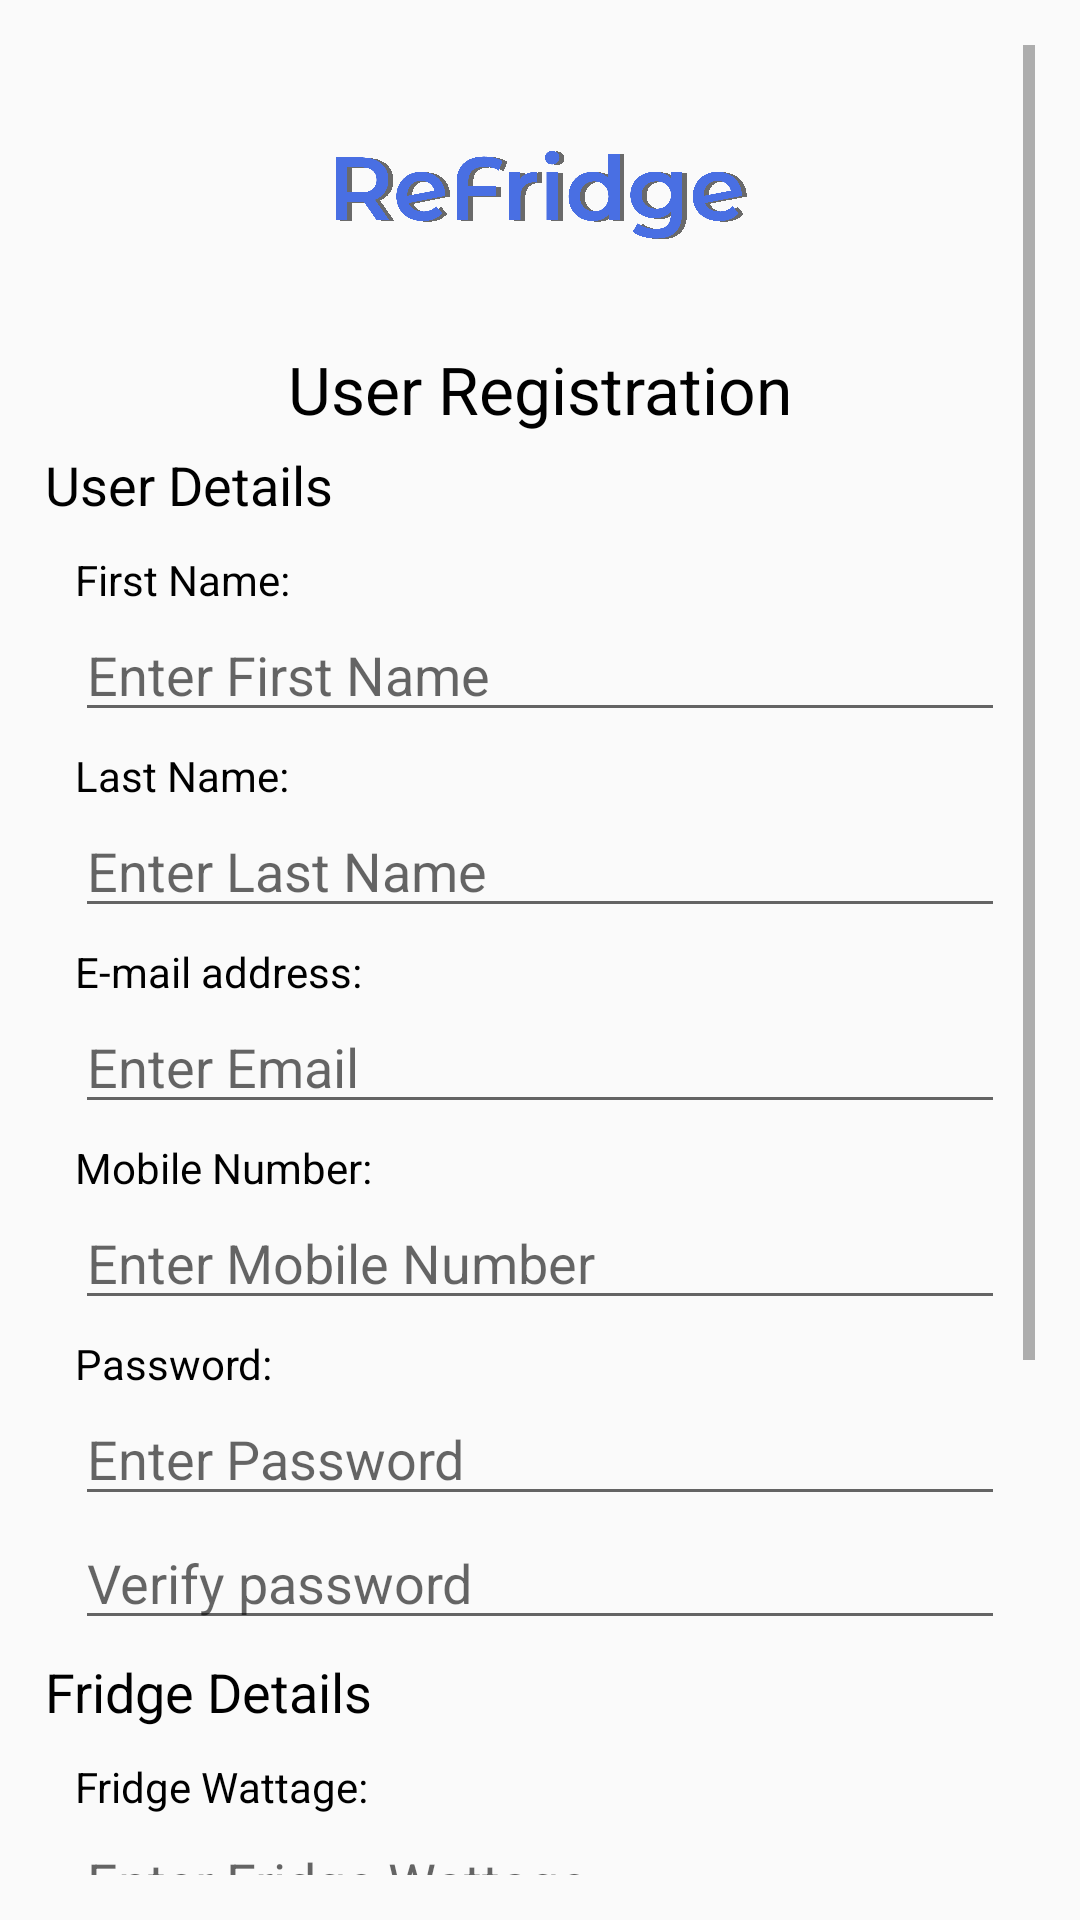

Produce the Android XML layout that renders to this screen, including the resource entries it uses.
<!-- AndroidManifest.xml: application theme AppTheme -->
<!-- res/layout/activity_login.xml -->
<?xml version="1.0" encoding="utf-8"?>
<androidx.constraintlayout.widget.ConstraintLayout xmlns:android="http://schemas.android.com/apk/res/android"
    xmlns:app="http://schemas.android.com/apk/res-auto"
    xmlns:tools="http://schemas.android.com/tools"
    android:layout_width="match_parent"
    android:layout_height="match_parent"
    android:padding="15dp"
    tools:context=".LoginActivity">

    <ScrollView
        android:layout_width="match_parent"
        android:layout_height="match_parent"
        android:orientation="vertical">

        <LinearLayout
            android:layout_width="match_parent"
            android:layout_height="wrap_content"
            android:layout_centerHorizontal="true"
            android:layout_centerVertical="true"
            android:orientation="vertical">

            <ImageView
                android:id="@+id/imageViewLogo"
                android:layout_width="match_parent"
                android:layout_height="100dp"
                android:src="@drawable/logo"
                tools:layout_editor_absoluteX="15dp" />

            <TextView
                android:id="@+id/textViewUserRegistration"
                android:layout_width="wrap_content"
                android:layout_height="wrap_content"
                android:layout_gravity="center_horizontal"
                android:text="User Registration"
                android:textAppearance="?android:attr/textAppearanceLarge" />

            <LinearLayout
                android:layout_width="match_parent"
                android:layout_height="wrap_content"
                android:orientation="vertical">

                <TextView
                    android:layout_width="match_parent"
                    android:layout_height="wrap_content"
                    android:text="User Details"
                    android:layout_marginVertical="5dp"
                    android:textAppearance="@style/TextAppearance.AppCompat.Medium" />

                <TextView
                    android:layout_width="match_parent"
                    android:layout_height="wrap_content"
                    android:layout_marginHorizontal="10dp"
                    android:layout_marginTop="5dp"
                    android:text="First Name:" />

                <EditText
                    android:id="@+id/editTextFName"
                    android:layout_width="match_parent"
                    android:layout_height="wrap_content"
                    android:layout_marginHorizontal="10dp"
                    android:hint="Enter First Name"
                    android:inputType="text" />

                <TextView
                    android:layout_width="match_parent"
                    android:layout_height="wrap_content"
                    android:layout_marginHorizontal="10dp"
                    android:layout_marginTop="5dp"
                    android:text="Last Name:" />

                <EditText
                    android:id="@+id/editTextLName"
                    android:layout_width="match_parent"
                    android:layout_height="wrap_content"
                    android:layout_marginHorizontal="10dp"
                    android:hint="Enter Last Name"
                    android:inputType="text" />

                <TextView
                    android:layout_width="match_parent"
                    android:layout_height="wrap_content"
                    android:layout_marginHorizontal="10dp"
                    android:layout_marginTop="5dp"
                    android:text="E-mail address:" />

                <EditText
                    android:id="@+id/editTextEmail"
                    android:layout_width="match_parent"
                    android:layout_height="wrap_content"
                    android:layout_marginHorizontal="10dp"
                    android:hint="Enter Email"
                    android:inputType="textEmailAddress" />

                <TextView
                    android:layout_width="match_parent"
                    android:layout_height="wrap_content"
                    android:layout_marginHorizontal="10dp"
                    android:layout_marginTop="5dp"
                    android:text="Mobile Number:" />

                <EditText
                    android:id="@+id/editTextMobile"
                    android:layout_width="match_parent"
                    android:layout_height="wrap_content"
                    android:layout_marginHorizontal="10dp"
                    android:inputType="phone"
                    android:hint="Enter Mobile Number"
                    android:shadowColor="@android:color/holo_red_light" />

                <TextView
                    android:layout_width="match_parent"
                    android:layout_height="wrap_content"
                    android:layout_marginHorizontal="10dp"
                    android:layout_marginTop="5dp"
                    android:text="Password:" />

                <EditText
                    android:id="@+id/editTextPassword"
                    android:layout_width="match_parent"
                    android:layout_height="wrap_content"
                    android:layout_marginHorizontal="10dp"
                    android:hint="Enter Password"
                    android:inputType="textPassword" />

                <EditText
                    android:id="@+id/editTextVPassword"
                    android:layout_width="match_parent"
                    android:layout_height="wrap_content"
                    android:layout_marginHorizontal="10dp"
                    android:hint="Verify password"
                    android:inputType="textPassword" />

            </LinearLayout>

            <LinearLayout
                android:layout_width="match_parent"
                android:layout_height="wrap_content"
                android:orientation="vertical">

                <TextView
                    android:layout_width="match_parent"
                    android:layout_height="wrap_content"
                    android:text="Fridge Details"
                    android:layout_marginVertical="5dp"
                    android:textAppearance="@style/TextAppearance.AppCompat.Medium" />

                <TextView
                    android:layout_width="match_parent"
                    android:layout_height="wrap_content"
                    android:layout_marginHorizontal="10dp"
                    android:layout_marginTop="5dp"
                    android:text="Fridge Wattage:" />

                <EditText
                    android:id="@+id/editTextFridgeWattage"
                    android:layout_width="match_parent"
                    android:layout_height="wrap_content"
                    android:layout_marginHorizontal="10dp"
                    android:hint="Enter Fridge Wattage"
                    android:inputType="numberDecimal" />

                <TextView
                    android:layout_width="match_parent"
                    android:layout_height="wrap_content"
                    android:layout_marginHorizontal="10dp"
                    android:layout_marginTop="5dp"
                    android:text="Price Per KWH:" />

                <EditText
                    android:id="@+id/editTextPricePerKWH"
                    android:layout_width="match_parent"
                    android:layout_height="wrap_content"
                    android:layout_marginHorizontal="10dp"
                    android:hint="Enter Price Per Kilo-watt hour"
                    android:inputType="numberDecimal" />

                <TextView
                    android:layout_width="match_parent"
                    android:layout_height="wrap_content"
                    android:layout_marginHorizontal="10dp"
                    android:layout_marginTop="5dp"
                    android:text="Fridge Number:" />

                <EditText
                    android:id="@+id/editTextFridgeNumber"
                    android:layout_width="match_parent"
                    android:layout_height="wrap_content"
                    android:layout_marginHorizontal="10dp"
                    android:hint="Enter Fridge Number"
                    android:inputType="numberDecimal" />

            </LinearLayout>



            <Button
                android:id="@+id/buttonRegister"
                android:layout_width="match_parent"
                android:layout_height="wrap_content"
                android:layout_margin="10dp"
                android:text="Signup" />

            <TextView
                android:id="@+id/textViewSignin"
                android:layout_width="match_parent"
                android:layout_height="wrap_content"
                android:singleLine="true"
                android:text="Already Registered? Sign in here"
                android:textAlignment="center" />

        </LinearLayout>

    </ScrollView>

</androidx.constraintlayout.widget.ConstraintLayout>
<!-- resources referenced by this layout -->
<resources>
  <!-- drawable logo: png bitmap (drawable, 44758 bytes) -->
  <style name="AppTheme" parent="Theme.AppCompat.Light.DarkActionBar">
          
          <item name="colorPrimary">@color/colorPrimary</item>
          <item name="colorPrimaryDark">@color/colorPrimaryDark</item>
          <item name="colorAccent">@color/colorAccent</item>
          <item name="android:textColor">@color/textColorDark</item>
          
      </style>
  <color name="colorPrimary">#496FE3</color>
  <color name="colorPrimaryDark">#2649B6</color>
  <color name="colorAccent">#496FE3</color>
  <color name="textColorDark">#000000</color>
</resources>
